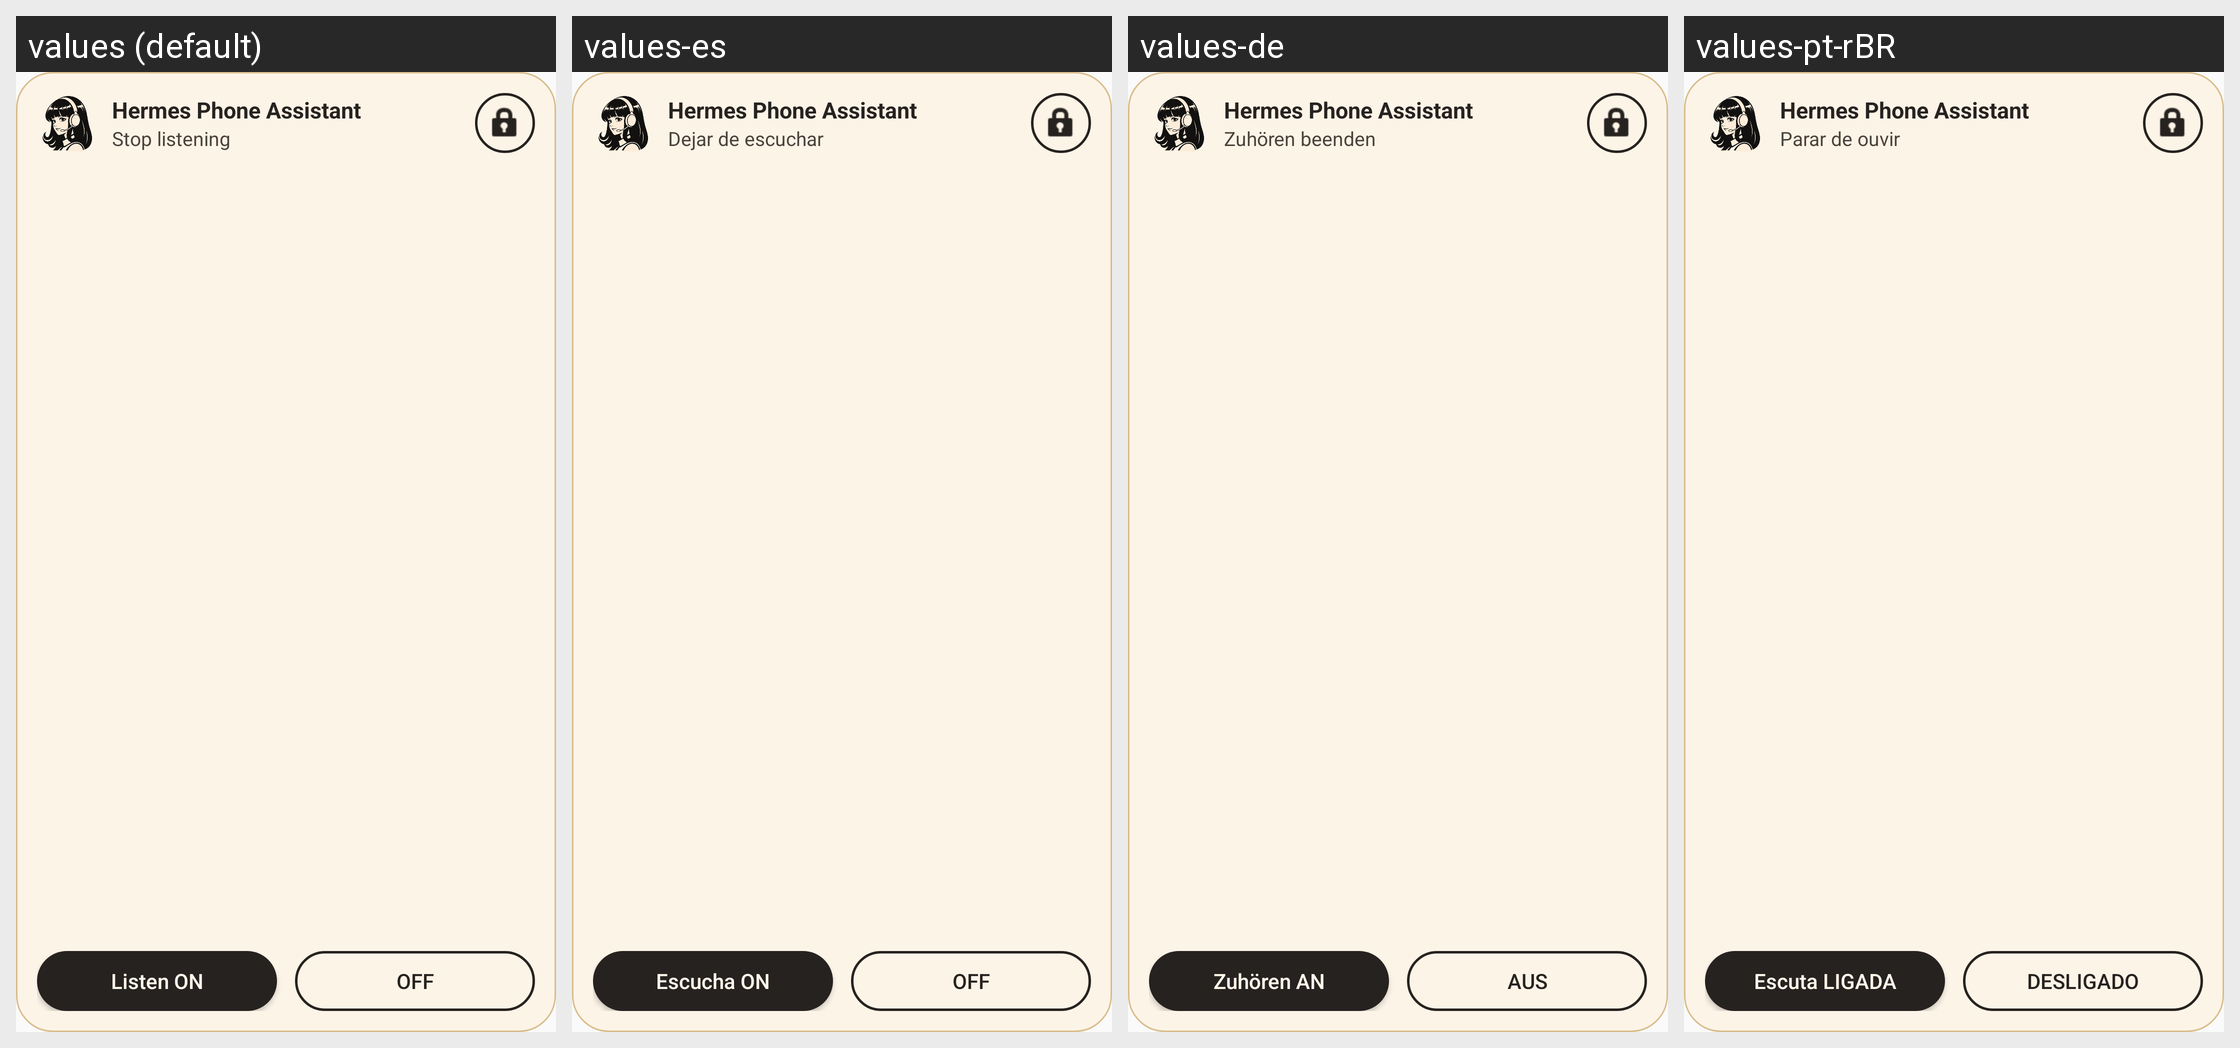

Locale-by-locale string values for the Android screen shown in this grid:
Android screen res/layout/voice_widget.xml rendered under 4 locales, left to right: values (default), values-es, values-de, values-pt-rBR. Device: Nexus 5 (rendered at 1080×1920; each locale shown at half size, 540×960, under a caption strip naming it); theme Theme.MistConnect.
Other locales in the repository, not shown: values-fr, values-hi, values-in, values-ja, values-ko, values-ru, values-th, values-vi, values-zh-rCN, values-zh-rTW.
Strings drawn on this screen, with the default value and each locale's value (text and hints the layout hard-codes, and strings that could not be matched under every locale, appear in the picture but are not listed):

widget_title
  values: Hermes Phone Assistant
  values-es: Hermes Phone Assistant
  values-de: Hermes Phone Assistant
  values-pt-rBR: Hermes Phone Assistant

action_listen_off
  values: Stop listening
  values-es: Dejar de escuchar
  values-de: Zuhören beenden
  values-pt-rBR: Parar de ouvir

widget_listen_on
  values: Listen ON
  values-es: Escucha ON
  values-de: Zuhören AN
  values-pt-rBR: Escuta LIGADA

widget_listen_off
  values: OFF
  values-es: OFF
  values-de: AUS
  values-pt-rBR: DESLIGADO
